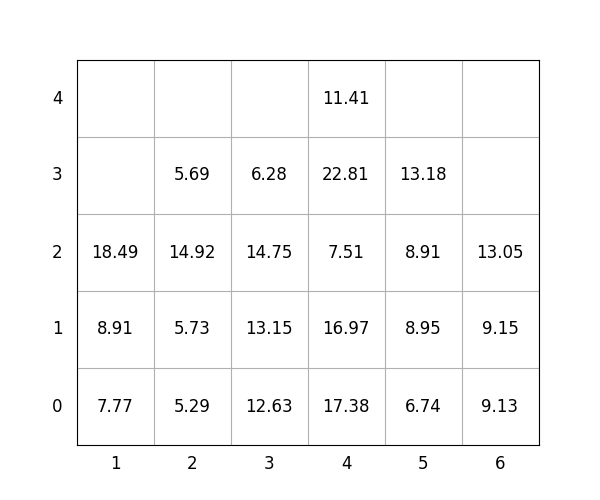

The table this chart was drawn from, first rows:
idx, loc_x, loc_y, loc_z, weight, group, score, seq, reloc, size(ft)
1, 4, 0, 0, 17.38, 0, 17.38, 0, 1.0, 20
2, 2, 0, 0, 5.29, 1, 105.3, 0, 0, 20
3, 5, 0, 0, 6.74, 2, 206.7, 0, 0, 20
4, 6, 0, 0, 9.13, 1, 109.1, 0, 1.0, 20
5, 4, 0, 1, 16.97, 0, 16.97, 0, 1.0, 20
6, 1, 0, 0, 7.77, 1, 107.8, 0, 1.0, 20
7, 6, 0, 1, 9.15, 0, 9.15, 0, 1.0, 20
8, 4, 0, 2, 7.51, 3, 307.5, 1, 1.0, 20
9, 3, 0, 0, 12.63, 1, 112.6, 2, 0, 20
10, 3, 0, 1, 13.15, 1, 113.2, 3, 0, 20
11, 2, 0, 1, 5.73, 1, 105.7, 4, 1.0, 20
12, 2, 0, 2, 14.92, 1, 114.9, 5, 1.0, 20
13, 1, 0, 1, 8.91, 0, 8.91, 6, 1.0, 20
14, 2, 0, 3, 5.69, 1, 105.7, 7, 1.0, 20
15, 6, 0, 2, 13.05, 2, 213.1, 8, 1.0, 20
16, 5, 0, 1, 8.95, 2, 208.9, 9, 0, 20
17, 5, 0, 2, 8.91, 3, 308.9, 10, 1.0, 20
18, 3, 0, 2, 14.75, 2, 214.8, 11, 1.0, 20
19, 4, 0, 3, 22.81, 2, 222.8, 12, 1.0, 20
20, 4, 0, 4, 11.41, 2, 211.4, 13, 1.0, 20
21, 3, 0, 3, 6.28, 2, 206.3, 14, 1.0, 20
22, 5, 0, 3, 13.18, 2, 213.2, 15, 1.0, 20
23, 1, 0, 2, 18.49, 1, 118.5, 16, 1.0, 20
